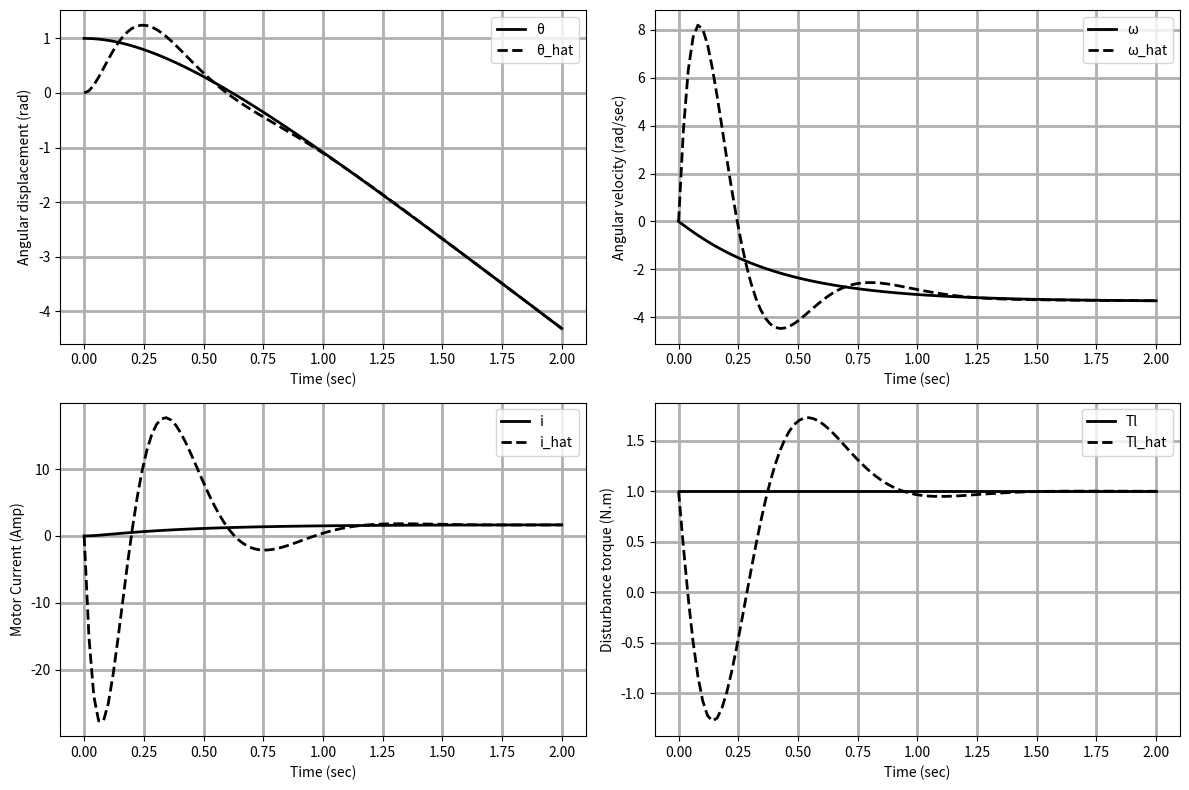

This figure's Python source:
import numpy as np
from scipy.integrate import solve_ivp
import matplotlib.pyplot as plt

# Define the global parameters
class Parameters:
    Tl = 1.0

Par = Parameters()

# Define the DC motor model and observer function
def DC_motor_Obs(t, X):
    global Par
    # Model of The Real System
    # State variable x=[\theta; \omega; i]
    x = X[:3]
    A = np.array([[0, 1, 0],
                  [0, 0, 4.438],
                  [0, -12, -24]])
    B = np.array([[0, 0],
                  [0, -7.396],
                  [20, 0]])
    C = np.array([1, 0, 0])
    Tl = Par.Tl  # step disturbance
    v = 0
    u = np.array([v, Tl])
    xp = np.dot(A, x) + np.dot(B, u)
    y = np.dot(C, x)

    # Model of The observer
    # State variable x=[\theta_hat; \omega_hat; i_hat, Tl_hat]
    xh = X[3:]
    Ah = np.array([[0, 1, 0, 0],
                   [0, 0, 4.438, -7.396],
                   [0, -12, -24, 0],
                   [0, 0, 0, 0]])
    Bh = np.array([0, 0, 20, 0])
    Ch = np.array([1, 0, 0, 0])
    G = np.array([0, 234.7440, -936.9136, -27.6050])
    xhp = np.dot(Ah, xh) + Bh * v + np.dot(G, (y - np.dot(Ch, xh)))

    # Augment the real and estimated states
    return np.concatenate((xp, xhp))

# Initial conditions
x0 = [1, 0, 0, 0, 0, 0, Par.Tl]
tspan = [0, 2]

# Solve the differential equations
sol = solve_ivp(DC_motor_Obs, tspan, x0, method='RK45', t_eval=np.linspace(0, 2, 100))

# Extract the solution
t = sol.t
x = sol.y

# Plot the results
plt.figure(figsize=(12, 8))

plt.subplot(221)
plt.plot(t, x[0], 'k', label='θ')
plt.plot(t, x[3], '--k', label='θ_hat')
plt.grid()
plt.xlabel('Time (sec)')
plt.ylabel('Angular displacement (rad)')
plt.legend()

plt.subplot(222)
plt.plot(t, x[1], 'k', label='ω')
plt.plot(t, x[4], '--k', label='ω_hat')
plt.grid()
plt.xlabel('Time (sec)')
plt.ylabel('Angular velocity (rad/sec)')
plt.legend()

plt.subplot(223)
plt.plot(t, x[2], 'k', label='i')
plt.plot(t, x[5], '--k', label='i_hat')
plt.grid()
plt.xlabel('Time (sec)')
plt.ylabel('Motor Current (Amp)')
plt.legend()

plt.subplot(224)
plt.plot(t, Par.Tl + np.zeros_like(t), 'k', label='Tl')
plt.plot(t, x[6], '--k', label='Tl_hat')
plt.grid()
plt.xlabel('Time (sec)')
plt.ylabel('Disturbance torque (N.m)')
plt.legend()

# Set linewidth of all lines
for line in plt.gcf().findobj(lambda x: isinstance(x, plt.Line2D)):
    line.set_linewidth(2)

plt.tight_layout()
plt.show()
